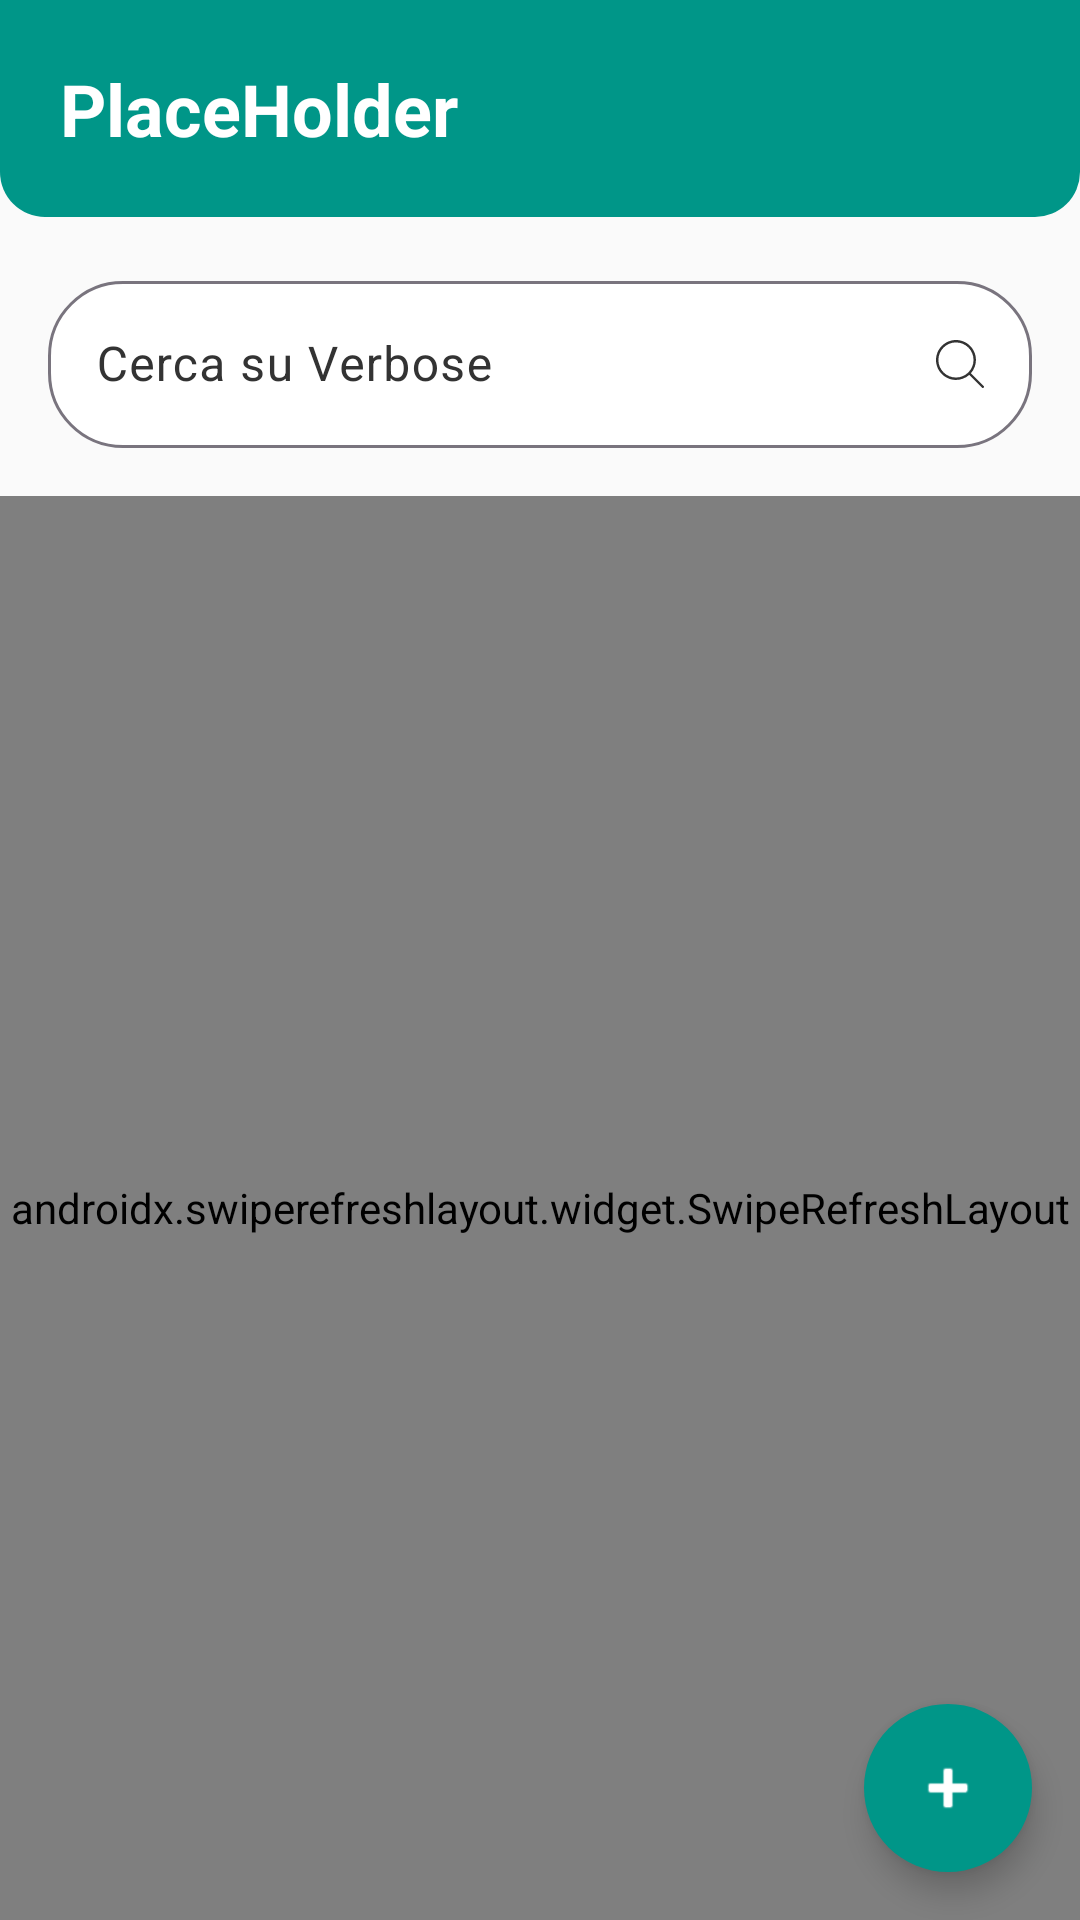

The Android layout XML behind this screen, and the referenced resources:
<!-- AndroidManifest.xml: application theme Theme.Verbose -->
<!-- res/layout/fragment_home.xml -->
<?xml version="1.0" encoding="utf-8"?>

<androidx.constraintlayout.widget.ConstraintLayout xmlns:android="http://schemas.android.com/apk/res/android"
    xmlns:app="http://schemas.android.com/apk/res-auto"
    xmlns:tools="http://schemas.android.com/tools"
    android:layout_width="match_parent"
    android:layout_height="match_parent"
    android:background="@color/background_color"
    tools:context=".ui.mainApp.HomeFragment">

    <ScrollView
        android:layout_width="0dp"
        android:layout_height="0dp"
        android:fillViewport="true"
        app:layout_constraintBottom_toBottomOf="parent"
        app:layout_constraintEnd_toEndOf="parent"
        app:layout_constraintStart_toStartOf="parent"
        app:layout_constraintTop_toTopOf="parent">

        <androidx.constraintlayout.widget.ConstraintLayout
            android:layout_width="match_parent"
            android:layout_height="match_parent">

            <com.google.android.material.floatingactionbutton.FloatingActionButton
                android:id="@+id/floatingActionButton"
                style="@style/ShapeAppearanceOverlay.Material3.FloatingActionButton"
                android:layout_width="wrap_content"
                android:layout_height="wrap_content"
                android:layout_marginBottom="16dp"
                android:background="#7A0303"
                android:clickable="true"
                android:contentDescription="@string/app_name"
                android:foregroundTint="#9C1D1D"
                android:src="@android:drawable/ic_input_add"
                android:tint="#8C1919"
                app:backgroundTint="@color/verbose_logo_background"
                app:layout_constraintBottom_toBottomOf="parent"
                app:layout_constraintEnd_toStartOf="@+id/guideline6"
                app:shapeAppearance="@style/fab_3_rounded"
                app:tint="@color/white" />

            <androidx.constraintlayout.widget.Guideline
                android:id="@+id/guideline5"
                android:layout_width="wrap_content"
                android:layout_height="wrap_content"
                android:orientation="vertical"
                app:layout_constraintGuide_begin="16dp" />

            <androidx.constraintlayout.widget.Guideline
                android:id="@+id/guideline6"
                android:layout_width="wrap_content"
                android:layout_height="wrap_content"
                android:orientation="vertical"
                app:layout_constraintGuide_end="16dp" />

            <com.google.android.material.textfield.TextInputLayout
                android:id="@+id/search_input"
                android:layout_width="0dp"
                android:layout_height="wrap_content"
                android:layout_marginTop="16dp"
                app:boxBackgroundColor="#FFFFFF"
                app:boxBackgroundMode="outline"
                app:boxCornerRadiusBottomEnd="25dp"
                app:boxCornerRadiusBottomStart="25dp"
                app:boxCornerRadiusTopEnd="25dp"
                app:boxCornerRadiusTopStart="25dp"
                app:endIconDrawable="@drawable/search_svgrepo_com__1_"
                app:endIconMode="custom"
                app:layout_constraintEnd_toEndOf="@+id/guideline6"
                app:layout_constraintHorizontal_bias="0.0"
                app:layout_constraintStart_toStartOf="@+id/guideline5"
                app:layout_constraintTop_toBottomOf="@+id/greeting_text">

                <com.google.android.material.textfield.TextInputEditText
                    android:layout_width="match_parent"
                    android:layout_height="wrap_content"
                    android:hint="@string/search_hint"
                    android:imeOptions="actionSearch"
                    android:singleLine="true" />
            </com.google.android.material.textfield.TextInputLayout>

            <TextView
                android:id="@+id/greeting_text"
                android:layout_width="0dp"
                android:layout_height="wrap_content"
                android:background="@drawable/rounded_corner"
                android:padding="20dp"
                android:text="PlaceHolder"
                android:textColor="@color/white"
                android:textSize="24sp"
                android:textStyle="bold"
                app:layout_constraintEnd_toEndOf="parent"
                app:layout_constraintStart_toStartOf="parent"
                app:layout_constraintTop_toTopOf="parent" />

            <androidx.swiperefreshlayout.widget.SwipeRefreshLayout
                android:id="@+id/home_refresh_layout"
                android:layout_width="0dp"
                android:layout_height="0dp"
                android:layout_marginTop="16dp"
                app:layout_constraintBottom_toBottomOf="parent"
                app:layout_constraintEnd_toEndOf="parent"
                app:layout_constraintStart_toStartOf="parent"
                app:layout_constraintTop_toBottomOf="@+id/search_input">

                <androidx.recyclerview.widget.RecyclerView
                    android:id="@+id/repetitions_recycler_view"
                    android:layout_width="0dp"
                    android:layout_height="0dp"
                    app:layout_constraintTop_toBottomOf="@+id/search_input" />
            </androidx.swiperefreshlayout.widget.SwipeRefreshLayout>

        </androidx.constraintlayout.widget.ConstraintLayout>
    </ScrollView>

</androidx.constraintlayout.widget.ConstraintLayout>
<!-- resources referenced by this layout -->
<resources>
  <color name="background_color">#FAFAFA</color>
  <color name="verbose_logo_background">#009688</color>
  <color name="white">#FFFFFFFF</color>
  <!-- drawable rounded_corner (drawable) -->
  <?xml version="1.0" encoding="utf-8"?>
  
  <shape xmlns:android="http://schemas.android.com/apk/res/android" >
      <stroke
          android:width="0dp"
          android:color="@color/white" />
  
      <solid android:color="@color/verbose_logo_background" />
  
      <padding
          android:left="1dp"
          android:right="1dp"
          android:bottom="1dp"
          android:top="1dp" />
  
      <corners
          android:bottomLeftRadius="15dp"
          android:bottomRightRadius="15dp"
          />
  </shape>
  <!-- drawable search_svgrepo_com__1_ (drawable-nodpi) -->
  <vector xmlns:android="http://schemas.android.com/apk/res/android"
      android:width="16dp"
      android:height="16dp"
      android:viewportWidth="488.4"
      android:viewportHeight="488.4">
    <path
        android:pathData="M0,203.25c0,112.1 91.2,203.2 203.2,203.2c51.6,0 98.8,-19.4 134.7,-51.2l129.5,129.5c2.4,2.4 5.5,3.6 8.7,3.6s6.3,-1.2 8.7,-3.6c4.8,-4.8 4.8,-12.5 0,-17.3l-129.6,-129.5c31.8,-35.9 51.2,-83 51.2,-134.7c0,-112.1 -91.2,-203.2 -203.2,-203.2S0,91.15 0,203.25zM381.9,203.25c0,98.5 -80.2,178.7 -178.7,178.7s-178.7,-80.2 -178.7,-178.7s80.2,-178.7 178.7,-178.7S381.9,104.65 381.9,203.25z"
        android:fillColor="#000000"/>
  </vector>
  <string name="app_name" translatable="false">Verbose</string>
  <string name="search_hint">Cerca su Verbose</string>
  <style name="fab_3_rounded">
          <item name="cornerFamily">rounded</item>
          <item name="cornerSize">50%</item>
      </style>
  <style name="Theme.Verbose" parent="Base.Theme.Verbose" />
  <style name="Base.Theme.Verbose" parent="Theme.Material3.Light.NoActionBar">
          
          <item name="colorPrimary">@color/verbose_logo_background</item>
          <item name="colorPrimaryVariant">#00655C</item>
          <item name="colorSecondary">#FFEB3B</item>
          <item name="colorSecondaryVariant">#FFEB3B</item>
  
          <item name="colorOnPrimary">@color/white</item>
  
          <item name="colorSurface">@color/white</item>
          <item name="colorOnSurface">@color/verbose_nav_icon</item>
          <item name="colorOnSurfaceVariant">@color/verbose_nav_icon</item>
  
  
          <item name="android:colorActivatedHighlight">@color/verbose_ripple</item>
          <item name="android:statusBarColor">@color/verbose_logo_background</item>
  
  
          <item name="colorSurfaceContainer">@color/white</item>
          <item name="colorContainer">#FF0000</item>
          <item name="colorOnContainer">#FF0000</item>
          <item name="colorSecondaryContainer">#00000000</item> 
          <item name="colorOnSecondaryContainer">#00655C</item>
      </style>
  <color name="verbose_nav_icon">#333333</color>
  <color name="verbose_ripple">#4DB6AC</color>
</resources>
